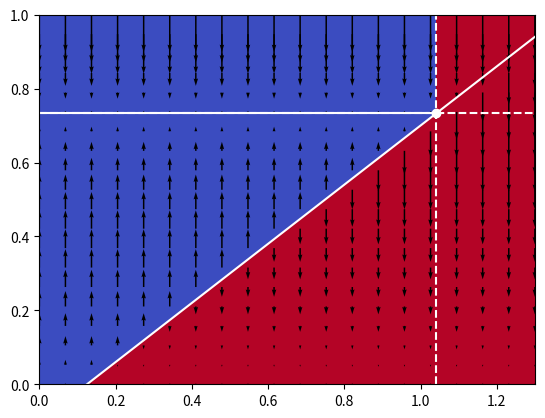

Write Python code to recreate this figure. (Note: this script raises an exception after producing the figure.)
import numpy as np
import matplotlib
import matplotlib.pyplot as plt

def forest_cover_derivative(C_crit, x, r, C, A):
    C = np.asarray(C)
    A = np.asarray(A)
    result = np.empty_like(C)
    
    mask = (C > C_crit)
    result[~mask] = -x * C[~mask]
    result[mask] = r * (1 - C[mask]) * C[mask] - x * C[mask]
    return result

def forest_cover(C_crit, x, r, m, b, C, A):
    C = np.asarray(C)
    A = np.asarray(A)
    result = np.empty_like(C)
    mask = (1-x/r > calc_C_crit(A,m,b)) & (C>calc_C_crit(A,m,b))
    result[~mask] = -1
    result[mask] = 1
    return result


def calc_C_crit(A,m,b):
    return A*m+b

def calc_C_F(x,r):
    return(1-x/r)

def calc_A_F(x,r,m,b):
    return (calc_C_F(x,r)-b)/m


x=0.4
r=1.5
m=0.8
b=-0.1
resolution=int(1e3)
resolution_sparse=20
A=np.linspace(0,1.3,resolution)
A_sparse=np.linspace(0,1.3,resolution_sparse)
C=np.linspace(0,1.0,resolution)
C_sparse=np.linspace(0,1.0,resolution_sparse)
C_crit=calc_C_crit(A,m,b)
C_crit_sparse=calc_C_crit(A_sparse,m,b)

AA, CC = np.meshgrid(A, C)
AA_sparse, CC_sparse = np.meshgrid(A_sparse, C_sparse)

Direction=np.sign(forest_cover_derivative(C_crit,x,r,CC,AA))
State=forest_cover(C_crit,x,r,m,b,CC,AA)

Direction_sparse=(forest_cover_derivative(C_crit_sparse,x,r,CC_sparse,AA_sparse))

plt.pcolormesh(AA, CC,State, shading='auto', cmap='coolwarm_r')#, norm=norm)
plt.quiver(AA_sparse,CC_sparse, 0*np.ones_like(AA_sparse), Direction_sparse)
plt.plot(A,C_crit,color='white')
plt.plot([0,calc_A_F(x,r,m,b)],[calc_C_F(x,r),calc_C_F(x,r)],color='white')
plt.scatter([calc_A_F(x,r,m,b)],[calc_C_F(x,r)],color='white')
plt.plot([calc_A_F(x,r,m,b),calc_A_F(x,r,m,b)],[0,1],linestyle='--',color='white')
plt.plot([0,1.3],[calc_C_F(x,r),calc_C_F(x,r)],linestyle='--',color='white')
plt.ylim(0,1)
plt.savefig('results/test.png')
